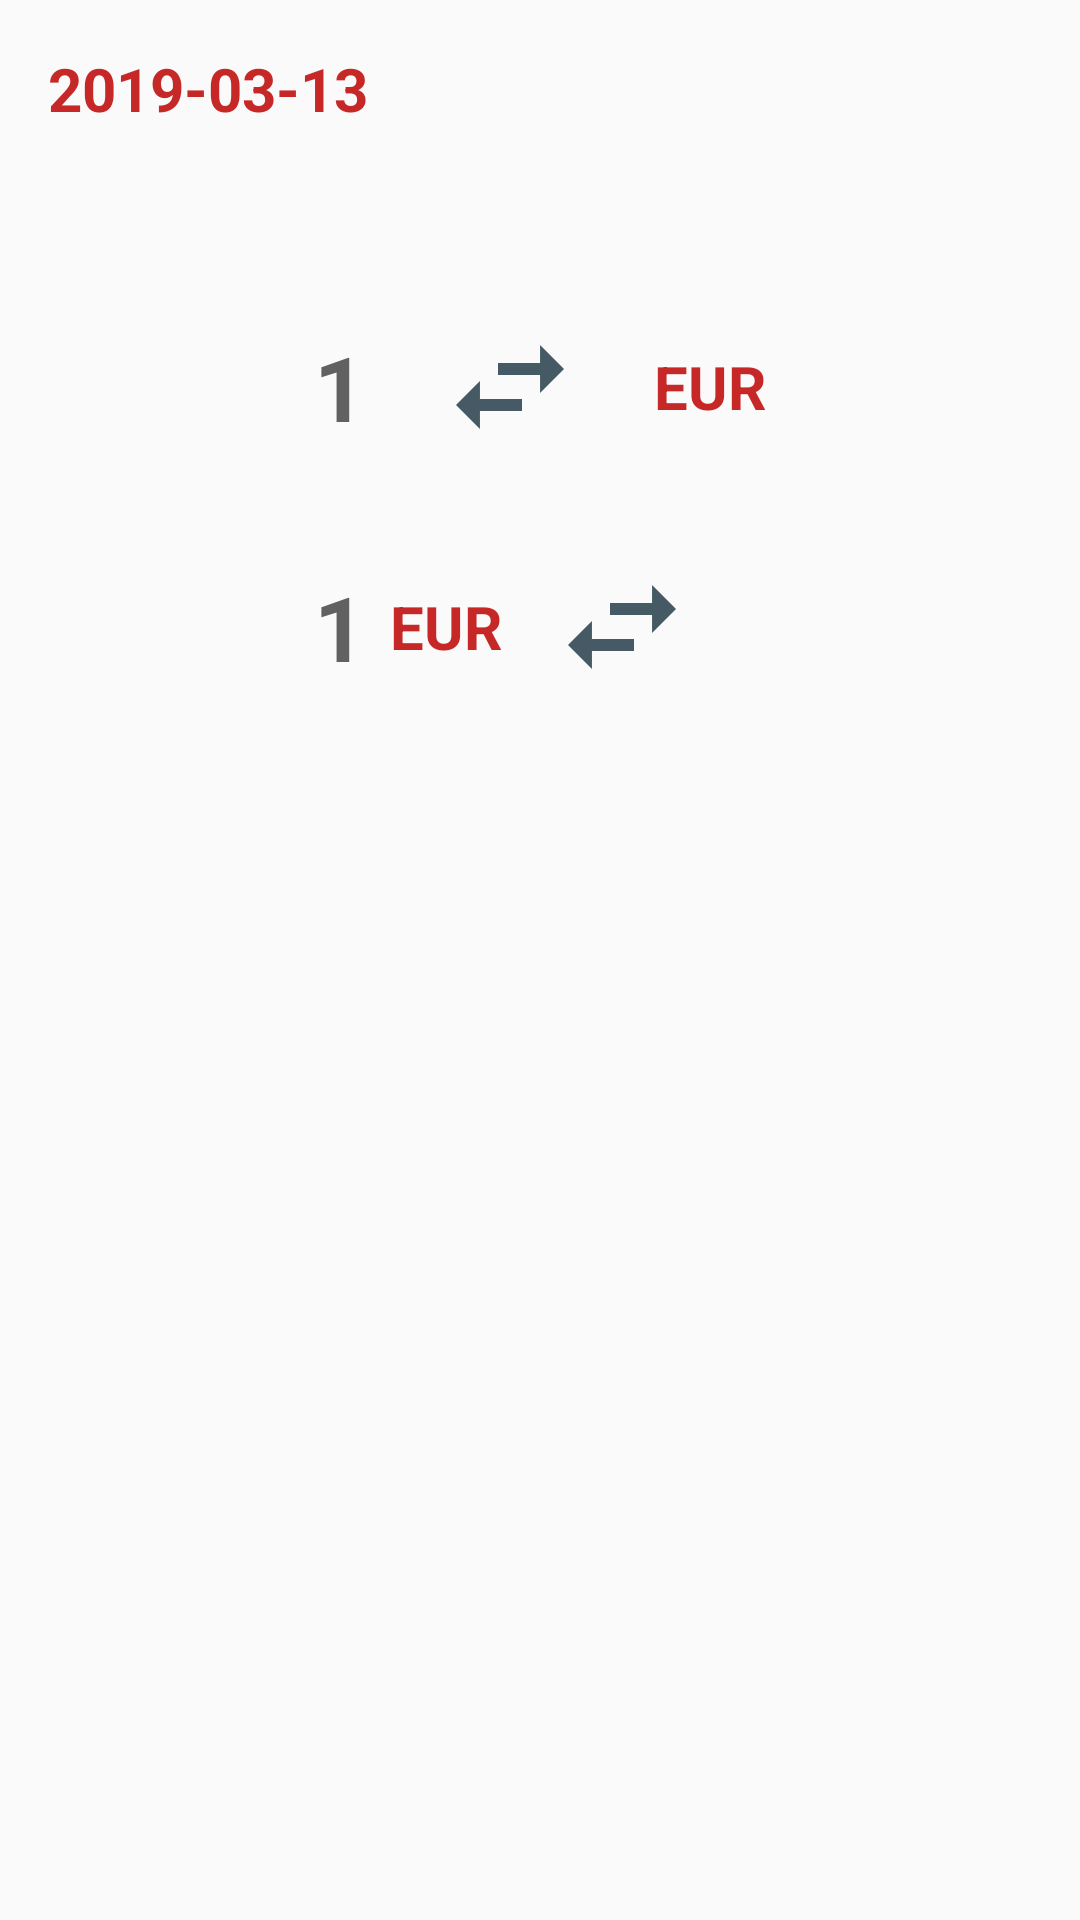

Reconstruct the res/layout file that produces this screen, plus the resources it refers to.
<!-- AndroidManifest.xml: application theme AppTheme -->
<!-- res/layout/activity_details.xml -->
<?xml version="1.0" encoding="utf-8"?>
<LinearLayout
        xmlns:android="http://schemas.android.com/apk/res/android"
        xmlns:tools="http://schemas.android.com/tools"
        xmlns:app="http://schemas.android.com/apk/res-auto"
        android:layout_width="match_parent"
        android:layout_height="match_parent"
        android:orientation="vertical"
        tools:context=".activity.DetailsActivity">

    <include layout="@layout/item_date"/>

    <LinearLayout
            android:layout_width="match_parent"
            android:layout_height="wrap_content"
            android:paddingTop="30dp"
            android:gravity="center">

        <TextView
                android:layout_width="wrap_content"
                android:layout_height="wrap_content"
                android:textSize="30sp"
                android:textStyle="bold"
                android:paddingRight="8dp"
                android:text="1"/>

        <TextView
                android:id="@+id/currency_code_sell"
                android:layout_width="wrap_content"
                android:layout_height="wrap_content"
                android:textSize="20sp"
                android:textStyle="bold"
                android:textColor="@color/colorAccent"
                tools:text="USD"/>

        <ImageView
                android:layout_width="wrap_content"
                android:layout_height="wrap_content"
                android:padding="16dp"
                android:src="@drawable/ic_exchange"/>

        <TextView
                android:id="@+id/currency_base_rate_buy"
                android:layout_width="wrap_content"
                android:layout_height="wrap_content"
                android:textColor="@color/colorGray"
                android:textStyle="bold"
                android:textSize="30sp"
                android:paddingRight="8dp"
                tools:text="0,66"/>

        <TextView
                android:layout_width="wrap_content"
                android:layout_height="wrap_content"
                android:textStyle="bold"
                android:textSize="20sp"
                android:textColor="@color/colorAccent"
                android:text="EUR"/>

    </LinearLayout>

    <LinearLayout
            android:layout_width="match_parent"
            android:layout_height="wrap_content"
            android:gravity="center">

        <TextView
                android:layout_width="wrap_content"
                android:layout_height="wrap_content"
                android:textSize="30sp"
                android:textStyle="bold"
                android:paddingRight="8dp"
                android:text="1"/>

        <TextView
                android:layout_width="wrap_content"
                android:layout_height="wrap_content"
                android:textSize="20sp"
                android:textStyle="bold"
                android:textColor="@color/colorAccent"
                android:text="EUR"/>

        <ImageView
                android:layout_width="wrap_content"
                android:layout_height="wrap_content"
                android:padding="16dp"
                android:src="@drawable/ic_exchange"/>

        <TextView
                android:id="@+id/currency_rate_buy"
                android:layout_width="wrap_content"
                android:layout_height="wrap_content"
                android:textColor="@color/colorGray"
                android:textStyle="bold"
                android:textSize="30sp"
                android:paddingRight="8dp"
                tools:text="1,50"/>

        <TextView
                android:id="@+id/currency_code_buy"
                android:layout_width="wrap_content"
                android:layout_height="wrap_content"
                android:textStyle="bold"
                android:textSize="20sp"
                android:textColor="@color/colorAccent"
                tools:text="USD"/>

    </LinearLayout>

</LinearLayout>
<!-- res/layout/item_date.xml (included above) -->
<?xml version="1.0" encoding="utf-8"?>
<RelativeLayout
        xmlns:android="http://schemas.android.com/apk/res/android"
        xmlns:tools="http://schemas.android.com/tools"
        android:layout_width="match_parent"
        android:layout_height="wrap_content"
        android:padding="16dp">

    <TextView
            android:id="@+id/date_name"
            android:layout_width="wrap_content"
            android:layout_height="wrap_content"
            android:layout_alignParentStart="true"
            android:layout_centerVertical="true"
            android:textSize="20sp"
            android:textStyle="bold"
            android:textColor="@color/colorAccent"
            tools:text="2019-03-13"/>

</RelativeLayout>
<!-- resources referenced by this layout -->
<resources>
  <color name="colorAccent">#C62828</color>
  <color name="colorGray">#616161</color>
  <!-- drawable ic_exchange (drawable) -->
  <vector xmlns:android="http://schemas.android.com/apk/res/android"
          android:width="48dp"
          android:height="48dp"
          android:viewportWidth="24.0"
          android:viewportHeight="24.0">
      <path
          android:fillColor="@color/colorPrimary"
          android:pathData="M6.99,11L3,15l3.99,4v-3H14v-2H6.99v-3zM21,9l-3.99,-4v3H10v2h7.01v3L21,9z"/>
  </vector>
  <style name="AppTheme" parent="Theme.AppCompat.Light.DarkActionBar">
          
          <item name="colorPrimary">@color/colorPrimary</item>
          <item name="colorPrimaryDark">@color/colorPrimaryDark</item>
          <item name="colorAccent">@color/colorAccent</item>
          <item name="android:textColor">@color/colorGray</item>
      </style>
  <color name="colorPrimary">#455A64</color>
  <color name="colorPrimaryDark">#37474F</color>
</resources>
